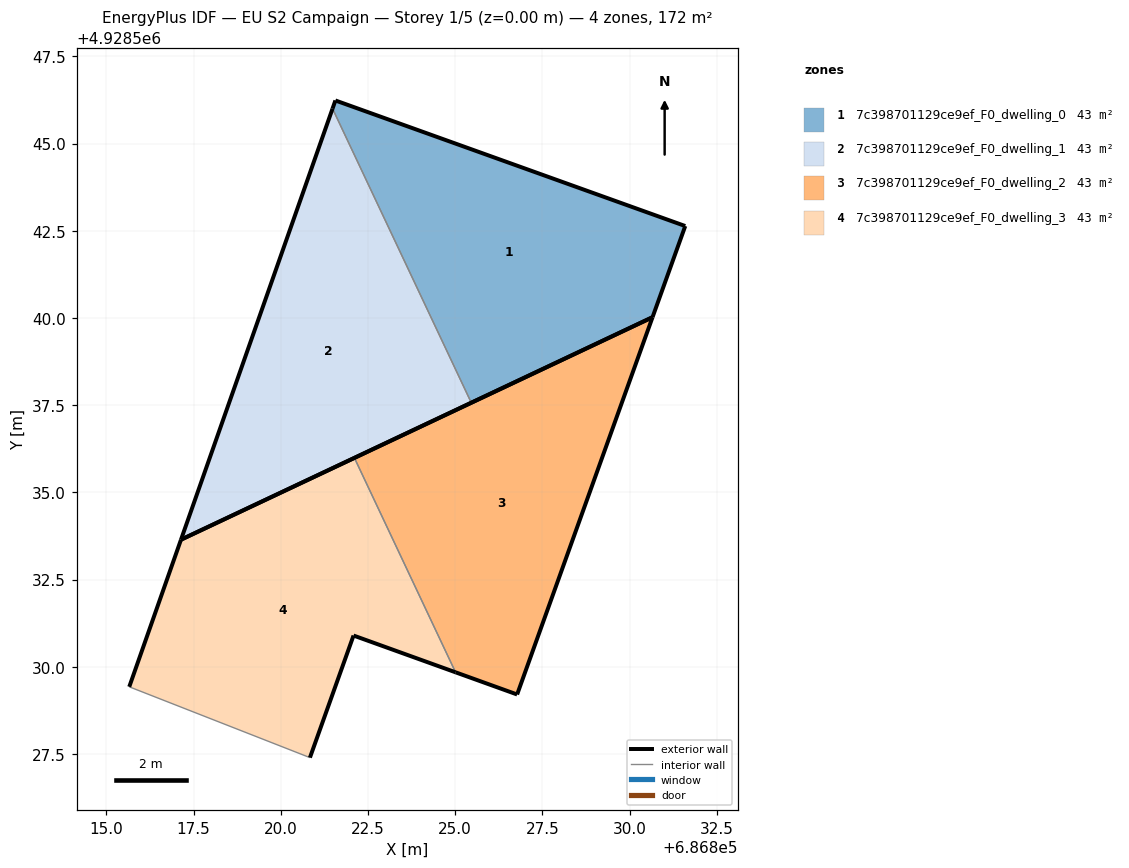
=== STOREY PLAN SPEC (per zone: floor XY polygon, exterior-wall plan segments, windows/doors) ===
zone 1: 7c398701129ce9ef_F0_dwelling_0  (42.9 m²)
  floor: (686830.66, 4928540.02) (686831.60, 4928542.63) (686821.57, 4928546.23) (686821.48, 4928546.00) (686825.46, 4928537.57)
  exterior wall: (686821.48, 4928546.00) – (686821.57, 4928546.23)  [0.2 m]
  exterior wall: (686821.57, 4928546.23) – (686831.60, 4928542.63)  [10.7 m]
  exterior wall: (686831.60, 4928542.63) – (686830.66, 4928540.02)  [2.8 m]
  exterior wall: (686830.66, 4928540.02) – (686825.46, 4928537.57)  [5.7 m]
  interior walls: 1
zone 2: 7c398701129ce9ef_F0_dwelling_1  (42.9 m²)
  floor: (686825.46, 4928537.57) (686821.48, 4928546.00) (686817.14, 4928533.64)
  exterior wall: (686825.46, 4928537.57) – (686817.14, 4928533.64)  [9.2 m]
  exterior wall: (686817.14, 4928533.64) – (686821.48, 4928546.00)  [13.1 m]
  interior walls: 1
zone 3: 7c398701129ce9ef_F0_dwelling_2  (42.9 m²)
  floor: (686826.78, 4928529.20) (686830.66, 4928540.02) (686822.11, 4928535.99) (686825.01, 4928529.84)
  exterior wall: (686826.78, 4928529.20) – (686825.01, 4928529.84)  [1.9 m]
  exterior wall: (686822.11, 4928535.99) – (686830.66, 4928540.02)  [9.5 m]
  exterior wall: (686830.66, 4928540.02) – (686826.78, 4928529.20)  [11.5 m]
  interior walls: 1
zone 4: 7c398701129ce9ef_F0_dwelling_3  (42.9 m²)
  floor: (686825.01, 4928529.84) (686822.11, 4928535.99) (686817.14, 4928533.64) (686815.66, 4928529.42) (686820.84, 4928527.39) (686822.09, 4928530.89)
  exterior wall: (686815.66, 4928529.42) – (686817.14, 4928533.64)  [4.5 m]
  exterior wall: (686817.14, 4928533.64) – (686822.11, 4928535.99)  [5.5 m]
  exterior wall: (686825.01, 4928529.84) – (686822.09, 4928530.89)  [3.1 m]
  exterior wall: (686822.09, 4928530.89) – (686820.84, 4928527.39)  [3.7 m]
  interior walls: 2

=== DERIVED (storey summary) ===
Building: EU S2 Campaign
Storey: 1 of 5  (floor level z = 0.00 m)
Storey gross floor area: 171.6 m²
Zones on this storey: 4
  - 7c398701129ce9ef_F0_dwelling_0: floor 42.9 m²; exterior wall 19.4 m (58.3 m²); WWR 0.0%
  - 7c398701129ce9ef_F0_dwelling_1: floor 42.9 m²; exterior wall 22.3 m (66.9 m²); WWR 0.0%
  - 7c398701129ce9ef_F0_dwelling_2: floor 42.9 m²; exterior wall 22.8 m (68.5 m²); WWR 0.0%
  - 7c398701129ce9ef_F0_dwelling_3: floor 42.9 m²; exterior wall 16.8 m (50.4 m²); WWR 0.0%
Zone adjacency (shared interzone walls):
  - 7c398701129ce9ef_F0_dwelling_0 ↔ 7c398701129ce9ef_F0_dwelling_1
  - 7c398701129ce9ef_F0_dwelling_2 ↔ 7c398701129ce9ef_F0_dwelling_3